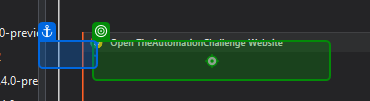
Task: Bot that enters data simultaneously in a desktop and web application.
Workflow: WebDataCapturing

Step 1: type "[CurrentRow("first name").ToString]" into 'First Name'

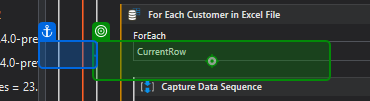
Step 2: type "[CurrentRow("last name").ToString]" into 'Last Name'

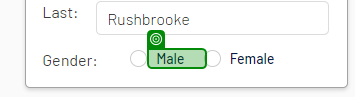
Step 3 [then]: check

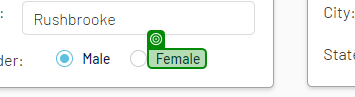
Step 4 [else]: check

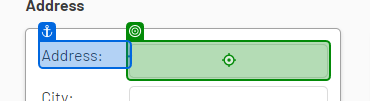
Step 5: type "[CurrentRow("address").ToString]" into 'Address'

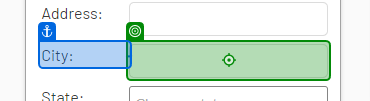
Step 6: type "[CurrentRow("city").ToString]" into 'City'

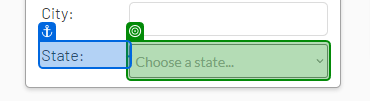
Step 7: select "[CurrentRow("state").ToString]" in 'State'

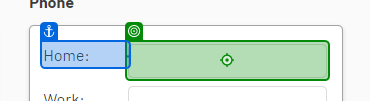
Step 8: type "[CurrentRow("home phone").ToString]" into 'Home Phone'

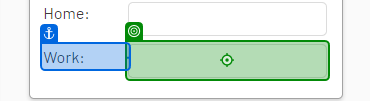
Step 9: type "[CurrentRow("work phone").ToString]" into 'Work Phone'

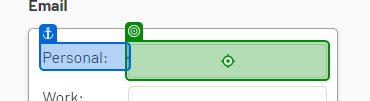
Step 10: type "[CurrentRow("personal email").ToString]" into 'Personal Email'

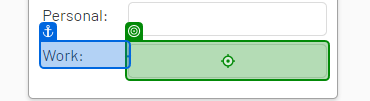
Step 11: type "[CurrentRow("work email").ToString]" into 'Work Email'

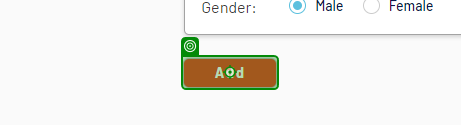
Step 12: click on 'Add Button'